Run: headless pygame with SDL's dummy video driver; simulated clock (each Clock.tick advances the game by its frame time, no real sleeping); random seed 0; keys injected as events and as key.get_pressed() state; no mouse input.
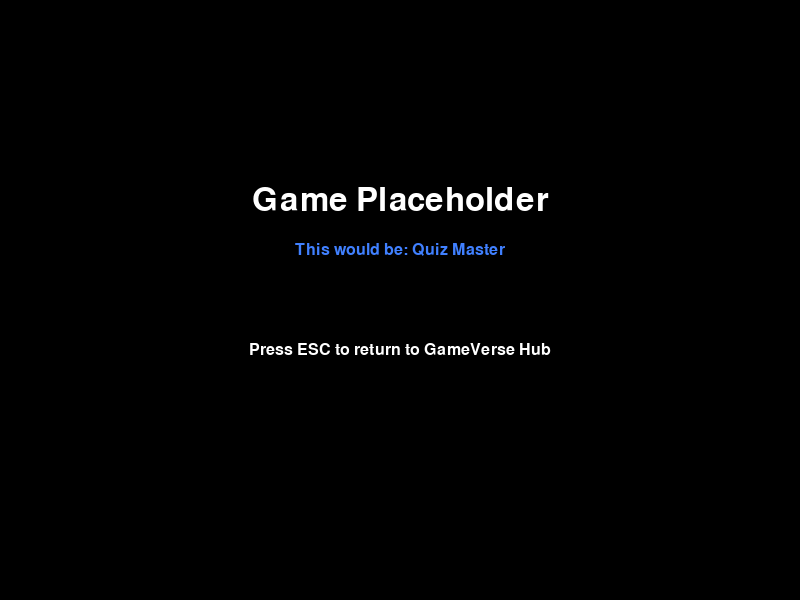
Frame 1 of 4 · flips 1–60 · no input
Frame 2 of 4 · flips 61–180 · tapped SPACE, RETURN · held RIGHT (→), D · screen unchanged from frame 1, image omitted
Frame 3 of 4 · flips 181–300 · held DOWN (↓), S · screen unchanged from frame 2, image omitted
Frame 4 of 4 · flips 301–420 · held LEFT (←), A, UP (↑), W · screen unchanged from frame 3, image omitted

The pygame program that drew these frames:

#!/usr/bin/env python3
"""
Placeholder for quiz_master.py
This is a demo game that shows how the GameVerse Hub launches games.
"""

import pygame
import sys

pygame.init()

# Game window
screen = pygame.display.set_mode((800, 600))
pygame.display.set_caption("Quiz Master")
clock = pygame.time.Clock()

# Colors
BLACK = (0, 0, 0)
WHITE = (255, 255, 255)
BLUE = (64, 128, 255)

font = pygame.font.Font(None, 48)
small_font = pygame.font.Font(None, 24)

running = True
while running:
    for event in pygame.event.get():
        if event.type == pygame.QUIT:
            running = False
        elif event.type == pygame.KEYDOWN:
            if event.key == pygame.K_ESCAPE:
                running = False
    
    screen.fill(BLACK)
    
    # Draw placeholder content
    title_text = font.render("Game Placeholder", True, WHITE)
    title_rect = title_text.get_rect(center=(400, 200))
    screen.blit(title_text, title_rect)
    
    game_text = small_font.render("This would be: Quiz Master", True, BLUE)
    game_rect = game_text.get_rect(center=(400, 250))
    screen.blit(game_text, game_rect)
    
    instruction_text = small_font.render("Press ESC to return to GameVerse Hub", True, WHITE)
    instruction_rect = instruction_text.get_rect(center=(400, 350))
    screen.blit(instruction_text, instruction_rect)
    
    pygame.display.flip()
    clock.tick(60)

pygame.quit()
sys.exit()
